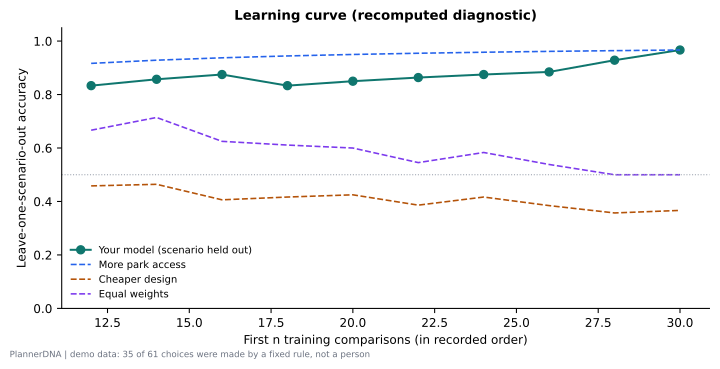

Source data for this figure (header and first rows):
first_n_comparisons, scenarios, scored, model_accuracy, model_brier, more_access_accuracy, cheaper_accuracy, equal_weight_accuracy
12, 2, 12, 0.8333, 0.1248, 0.9167, 0.4583, 0.6667
14, 2, 14, 0.8571, 0.1116, 0.9286, 0.4643, 0.7143
16, 3, 16, 0.875, 0.114, 0.9375, 0.4062, 0.625
18, 3, 18, 0.8333, 0.1297, 0.9444, 0.4167, 0.6111
20, 3, 20, 0.85, 0.1121, 0.95, 0.425, 0.6
22, 4, 22, 0.8636, 0.1024, 0.9545, 0.3864, 0.5455
24, 4, 24, 0.875, 0.09639, 0.9583, 0.4167, 0.5833
26, 5, 26, 0.8846, 0.08995, 0.9615, 0.3846, 0.5385
28, 5, 28, 0.9286, 0.07551, 0.9643, 0.3571, 0.5
30, 5, 30, 0.9667, 0.06923, 0.9667, 0.3667, 0.5
